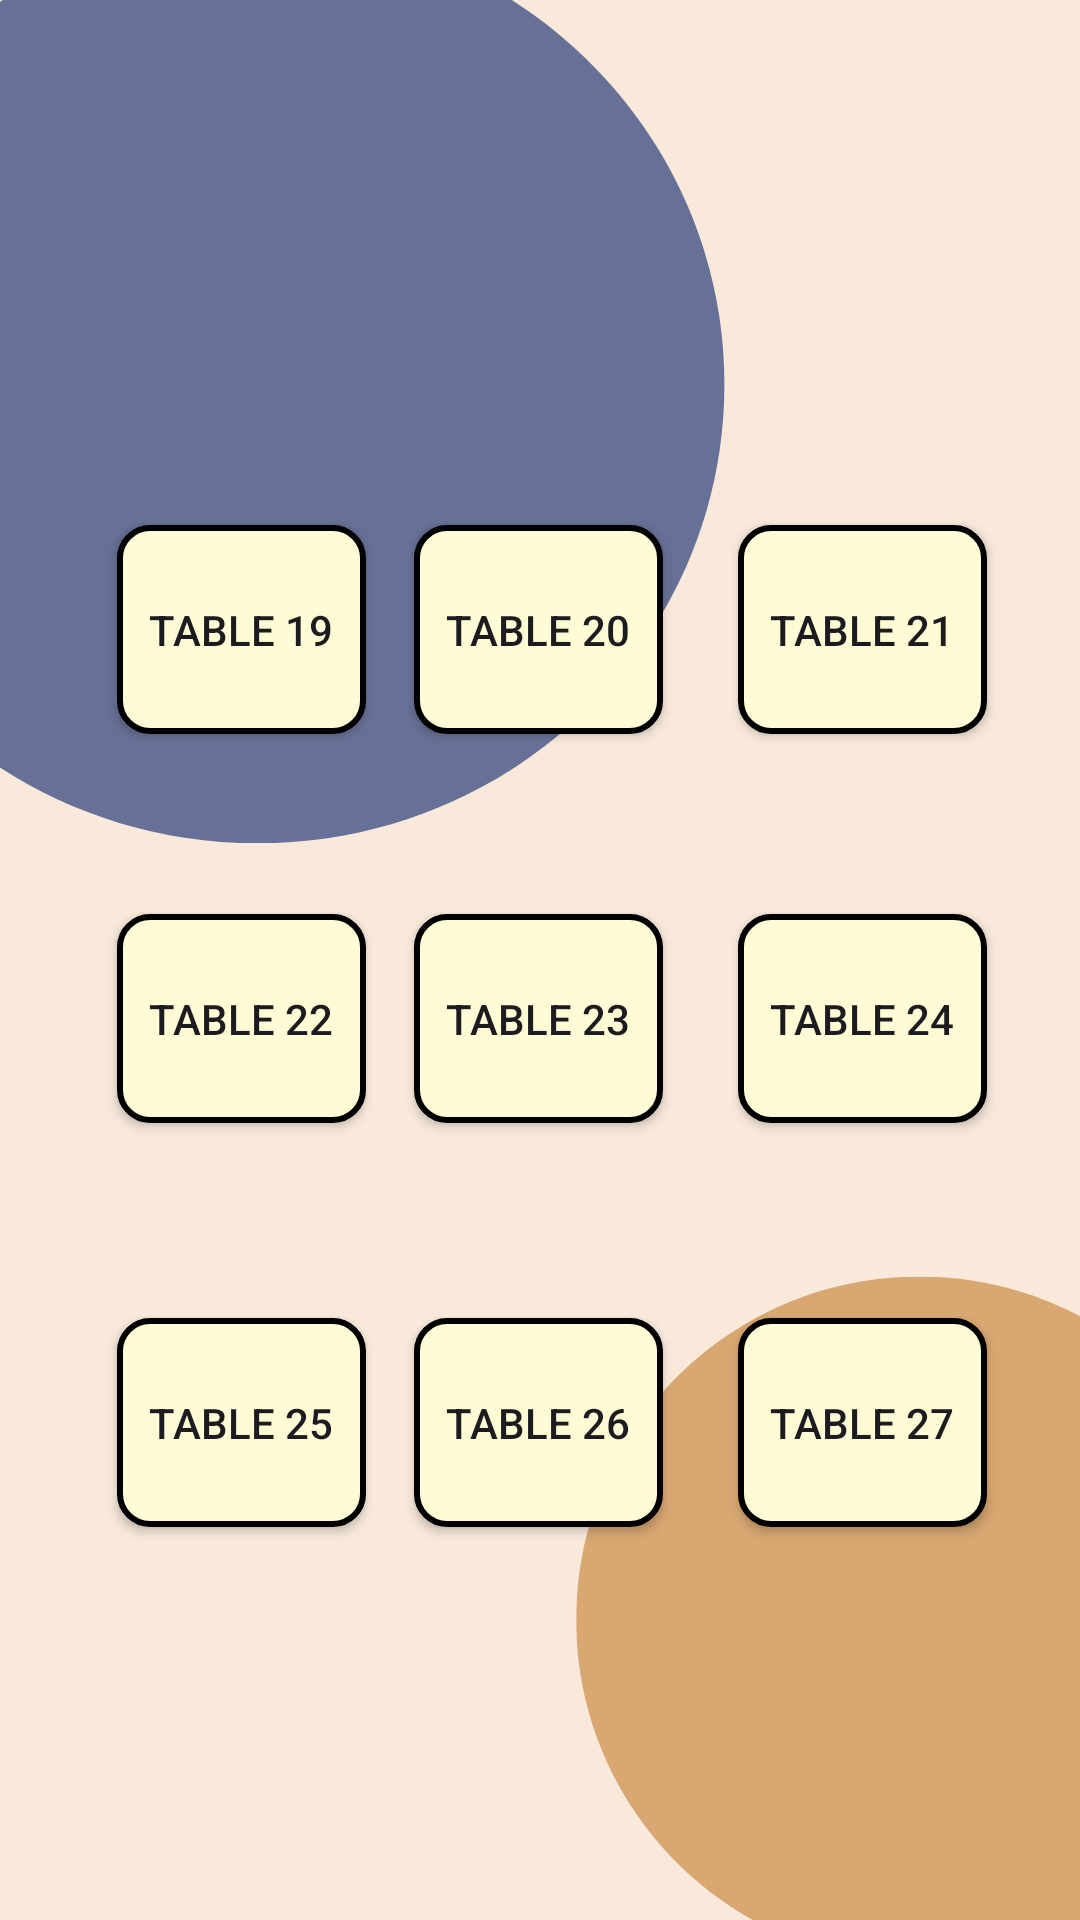

The Android layout XML behind this screen, and the referenced resources:
<!-- AndroidManifest.xml: application theme Theme.RandevuSistemi -->
<!-- res/layout/activity_main_app3.xml -->
<?xml version="1.0" encoding="utf-8"?>
<androidx.constraintlayout.widget.ConstraintLayout xmlns:android="http://schemas.android.com/apk/res/android"
    xmlns:app="http://schemas.android.com/apk/res-auto"
    xmlns:tools="http://schemas.android.com/tools"
    android:layout_width="match_parent"
    android:layout_height="match_parent"
    android:background="@drawable/background"
    tools:context=".MainApp3">

    <Button
        android:id="@+id/masa20"
        android:layout_width="0dp"
        android:layout_height="0dp"
        android:layout_marginTop="175dp"
        android:layout_marginEnd="25dp"
        android:layout_marginBottom="60dp"
        android:background="@drawable/table_button_background"
        android:text="Table 20"
        app:layout_constraintBottom_toTopOf="@+id/masa23"
        app:layout_constraintEnd_toStartOf="@+id/masa21"
        app:layout_constraintStart_toEndOf="@+id/masa19"
        app:layout_constraintTop_toTopOf="parent" />

    <Button
        android:id="@+id/masa27"
        android:layout_width="0dp"
        android:layout_height="0dp"
        android:layout_marginEnd="31dp"
        android:layout_marginBottom="131dp"
        android:background="@drawable/table_button_background"
        android:text="Table 27"
        app:layout_constraintBottom_toBottomOf="parent"
        app:layout_constraintEnd_toEndOf="parent"
        app:layout_constraintStart_toEndOf="@+id/masa26"
        app:layout_constraintTop_toBottomOf="@+id/masa24" />

    <Button
        android:id="@+id/masa26"
        android:layout_width="0dp"
        android:layout_height="0dp"
        android:layout_marginEnd="25dp"
        android:layout_marginBottom="131dp"
        android:background="@drawable/table_button_background"
        android:text="Table 26"
        app:layout_constraintBottom_toBottomOf="parent"
        app:layout_constraintEnd_toStartOf="@+id/masa27"
        app:layout_constraintStart_toEndOf="@+id/masa25"
        app:layout_constraintTop_toBottomOf="@+id/masa23" />

    <Button
        android:id="@+id/masa21"
        android:layout_width="0dp"
        android:layout_height="0dp"
        android:layout_marginTop="175dp"
        android:layout_marginEnd="31dp"
        android:layout_marginBottom="60dp"
        android:background="@drawable/table_button_background"
        android:text="Table 21"
        app:layout_constraintBottom_toTopOf="@+id/masa24"
        app:layout_constraintEnd_toEndOf="parent"
        app:layout_constraintStart_toEndOf="@+id/masa20"
        app:layout_constraintTop_toTopOf="parent" />

    <Button
        android:id="@+id/masa19"
        android:layout_width="0dp"
        android:layout_height="0dp"
        android:layout_marginStart="39dp"
        android:layout_marginTop="175dp"
        android:layout_marginEnd="16dp"
        android:layout_marginBottom="60dp"
        android:background="@drawable/table_button_background"
        android:text="Table 19"
        app:layout_constraintBottom_toTopOf="@+id/masa22"
        app:layout_constraintEnd_toStartOf="@+id/masa20"
        app:layout_constraintStart_toStartOf="parent"
        app:layout_constraintTop_toTopOf="parent" />

    <Button
        android:id="@+id/masa23"
        android:layout_width="0dp"
        android:layout_height="0dp"
        android:layout_marginEnd="25dp"
        android:layout_marginBottom="65dp"
        android:background="@drawable/table_button_background"
        android:text="Table 23"
        app:layout_constraintBottom_toTopOf="@+id/masa26"
        app:layout_constraintEnd_toStartOf="@+id/masa24"
        app:layout_constraintStart_toEndOf="@+id/masa22"
        app:layout_constraintTop_toBottomOf="@+id/masa20" />

    <Button
        android:id="@+id/masa24"
        android:layout_width="0dp"
        android:layout_height="0dp"
        android:layout_marginEnd="31dp"
        android:layout_marginBottom="65dp"
        android:background="@drawable/table_button_background"
        android:text="Table 24"
        app:layout_constraintBottom_toTopOf="@+id/masa27"
        app:layout_constraintEnd_toEndOf="parent"
        app:layout_constraintStart_toEndOf="@+id/masa23"
        app:layout_constraintTop_toBottomOf="@+id/masa21" />

    <Button
        android:id="@+id/masa25"
        android:layout_width="0dp"
        android:layout_height="0dp"
        android:layout_marginStart="39dp"
        android:layout_marginEnd="16dp"
        android:layout_marginBottom="131dp"
        android:background="@drawable/table_button_background"
        android:text="Table 25"
        app:layout_constraintBottom_toBottomOf="parent"
        app:layout_constraintEnd_toStartOf="@+id/masa26"
        app:layout_constraintStart_toStartOf="parent"
        app:layout_constraintTop_toBottomOf="@+id/masa22" />

    <Button
        android:id="@+id/masa22"
        android:layout_width="0dp"
        android:layout_height="0dp"
        android:layout_marginStart="39dp"
        android:layout_marginEnd="16dp"
        android:layout_marginBottom="65dp"
        android:background="@drawable/table_button_background"
        android:text="Table 22"
        app:layout_constraintBottom_toTopOf="@+id/masa25"
        app:layout_constraintEnd_toStartOf="@+id/masa23"
        app:layout_constraintStart_toStartOf="parent"
        app:layout_constraintTop_toBottomOf="@+id/masa19" />


</androidx.constraintlayout.widget.ConstraintLayout>
<!-- resources referenced by this layout -->
<resources>
  <!-- drawable background: png bitmap (drawable, 31918 bytes) -->
  <!-- drawable table_button_background (drawable) -->
  <?xml version="1.0" encoding="utf-8"?>
  <selector xmlns:android="http://schemas.android.com/apk/res/android">
      <item>
          <shape android:shape="rectangle">
  
              <solid android:color="#FFFBD4"/>
              <corners android:radius="10dp"/>
  
              <stroke
                  android:width="2dp"
                  android:color="@color/black"/>
  
          </shape>
      </item>
  </selector>
  <style name="Theme.RandevuSistemi" parent="Base.Theme.RandevuSistemi" />
  <color name="black">#FF000000</color>
  <style name="Base.Theme.RandevuSistemi" parent="Theme.Material3.DayNight.NoActionBar">
      
          
          
          <item name="colorPrimary">@color/lightbrown</item>
  
      </style>
  <color name="lightbrown">#CD6F51</color>
</resources>
